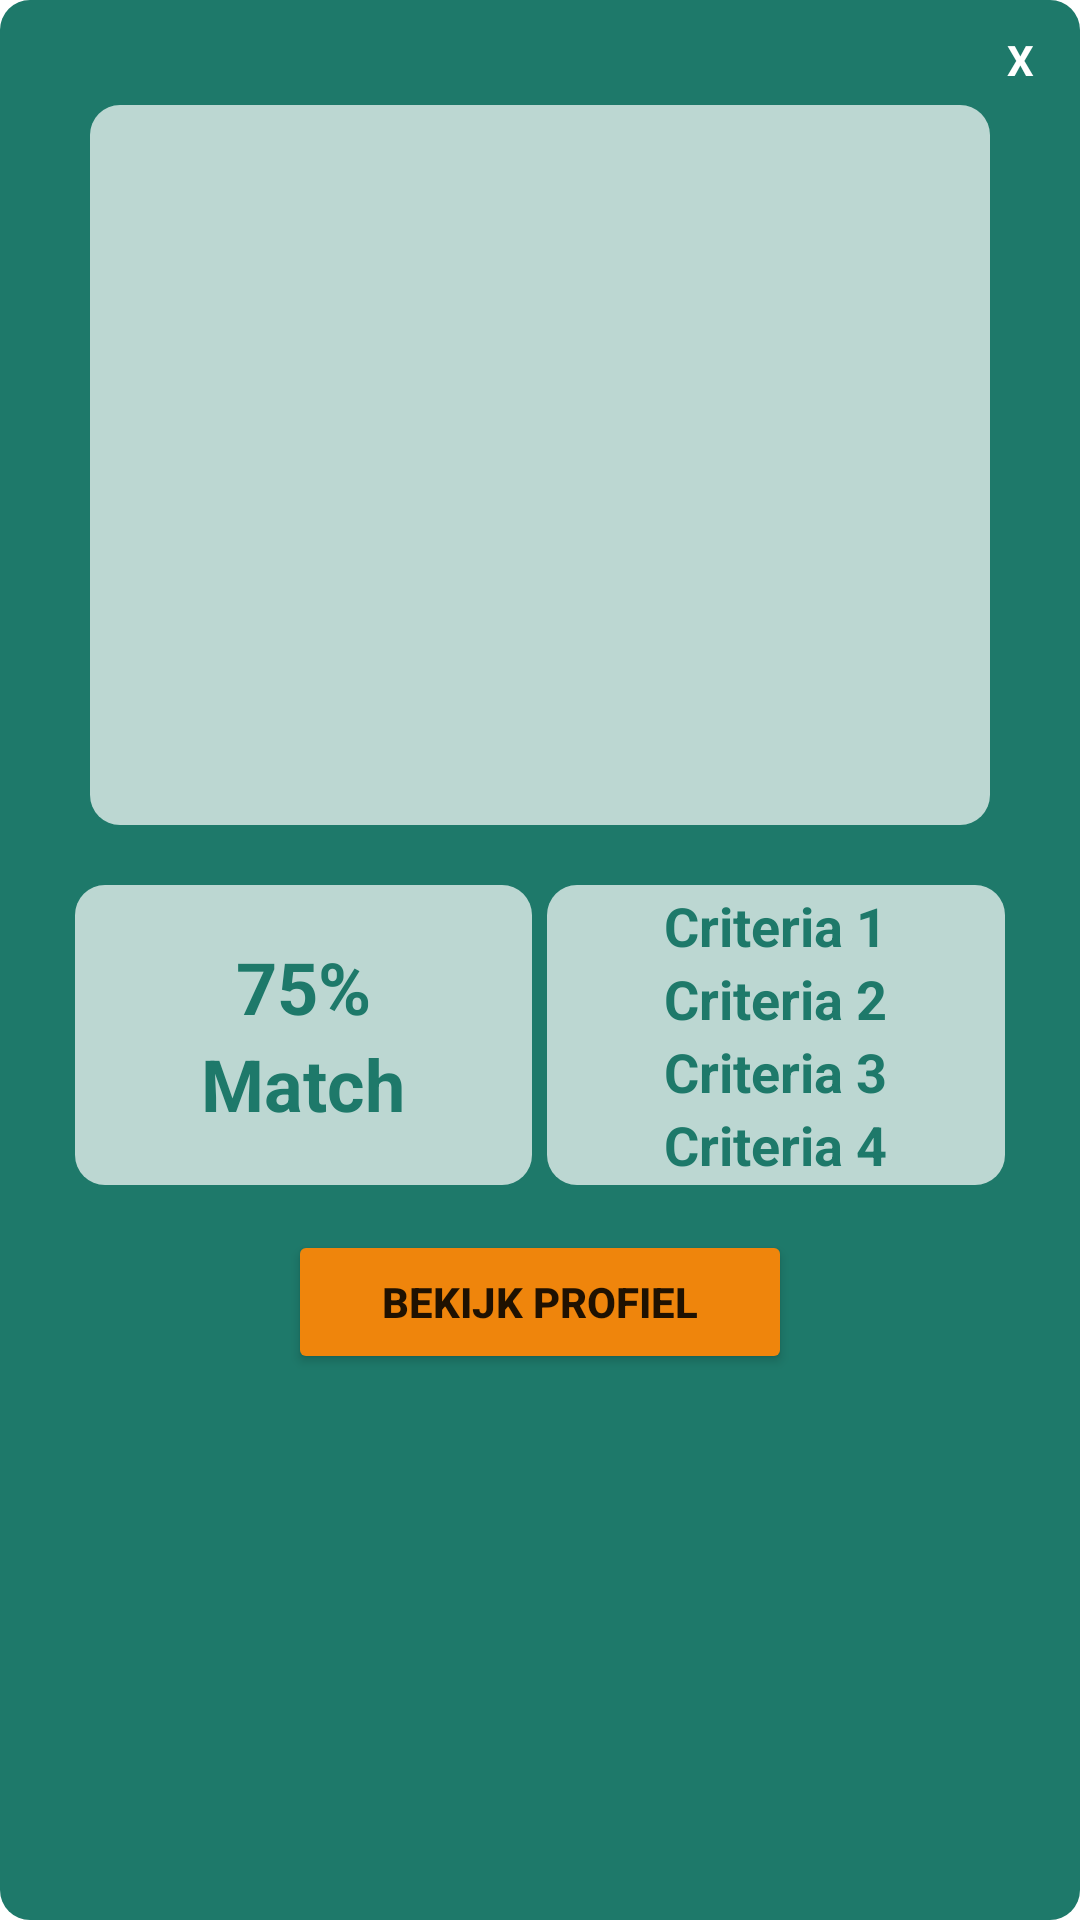

Layout XML and referenced resources for this Android screen:
<!-- AndroidManifest.xml: application theme Theme.TalentLokaal -->
<!-- res/layout/custompopup.xml -->
<?xml version="1.0" encoding="utf-8"?>
<LinearLayout xmlns:android="http://schemas.android.com/apk/res/android"
    xmlns:app="http://schemas.android.com/apk/res-auto"
    xmlns:tools="http://schemas.android.com/tools"
    android:layout_width="350dp"
    android:layout_height="475dp"
    android:background="@drawable/popupshape"
    android:orientation="vertical"
    android:padding="5dp"
    android:layout_gravity="center">

    <TextView
        android:id="@+id/txtClose"
        android:layout_width="30dp"
        android:layout_height="30dp"
        android:text="@string/x"
        android:textColor="@color/white"
        android:textStyle="bold"
        android:layout_gravity="end"
        android:gravity="center"/>
    <LinearLayout
        android:layout_width="300dp"
        android:layout_height="240dp"
        android:layout_gravity="center"
        android:orientation="vertical"
        android:background="@drawable/popup_background">

        <ImageView
            android:id="@+id/imgProfile"
            android:layout_width="158dp"
            android:layout_height="118dp"
            android:layout_gravity="center"
            android:layout_marginTop="15dp"
            android:contentDescription="@string/profilepicture"
            tools:ignore="ImageContrastCheck"
            tools:srcCompat="@drawable/talentlokaal_logo_icon_rgb" />

        <TextView
            android:id="@+id/txtName"
            android:layout_width="wrap_content"
            android:layout_height="wrap_content"
            android:layout_gravity="center_horizontal"
            android:layout_marginTop="5dp"
            android:textColor="@color/dark_green"
            android:textStyle="bold" />

        <TextView
            android:id="@+id/txtLocation"
            android:layout_width="wrap_content"
            android:layout_height="wrap_content"
            android:layout_gravity="center_horizontal"
            android:layout_marginTop="2dp"
            android:textColor="@color/dark_green"
            android:textStyle="bold" />

        <TextView
            android:id="@+id/txtPhone"
            android:layout_width="wrap_content"
            android:layout_height="wrap_content"
            android:layout_gravity="center_horizontal"
            android:layout_marginTop="5dp"
            android:textColor="@color/dark_green"
            android:textStyle="bold" />

        <TextView
            android:id="@+id/txtEmail"
            android:layout_width="wrap_content"
            android:layout_height="wrap_content"
            android:layout_gravity="center_horizontal"
            android:layout_marginTop="2dp"
            android:textColor="@color/dark_green"
            android:textStyle="bold" />
</LinearLayout>
<LinearLayout
    android:layout_marginTop="20dp"
    android:orientation="horizontal"
    android:layout_width="match_parent"
    android:layout_height="wrap_content"
    android:baselineAligned="false">

    <LinearLayout
        android:layout_width="0dp"
        android:layout_height="100dp"
        android:layout_marginLeft="20dp"
        android:layout_marginRight="5dp"
        android:layout_weight="1"
        android:background="@drawable/popup_background"
        android:gravity="center"
        android:orientation="vertical">

        <TextView
            android:id="@+id/txtPercentage"
            android:layout_width="wrap_content"
            android:layout_height="wrap_content"
            android:text="75%"
            android:textColor="@color/dark_green"
            android:textSize="24sp"
            android:textStyle="bold"
            tools:ignore="TextContrastCheck" />

        <TextView
            android:id="@+id/txtMatch"
            android:layout_width="wrap_content"
            android:layout_height="wrap_content"
            android:text="Match"
            android:textColor="@color/dark_green"
            android:textSize="24sp"
            android:textStyle="bold"
            tools:ignore="TextContrastCheck" />
    </LinearLayout>

    <LinearLayout
        android:layout_width="0dp"
        android:layout_height="100dp"
        android:layout_marginRight="20dp"
        android:layout_weight="1"
        android:background="@drawable/popup_background"
        android:gravity="center"
        android:orientation="vertical">

        <TextView
            android:id="@+id/txtCriteria1"
            android:layout_width="wrap_content"
            android:layout_height="wrap_content"
            android:text="Criteria 1"
            android:textColor="@color/dark_green"
            android:textSize="18sp"
            android:textStyle="bold" />

        <TextView
            android:id="@+id/txtCriteria2"
            android:layout_width="wrap_content"
            android:layout_height="wrap_content"
            android:text="Criteria 2"
            android:textColor="@color/dark_green"
            android:textSize="18sp"
            android:textStyle="bold" />

        <TextView
            android:id="@+id/txtCriteria3"
            android:layout_width="wrap_content"
            android:layout_height="wrap_content"
            android:text="Criteria 3"
            android:textColor="@color/dark_green"
            android:textSize="18sp"
            android:textStyle="bold" />

        <TextView
            android:id="@+id/txtCriteria4"
            android:layout_width="wrap_content"
            android:layout_height="wrap_content"
            android:text="Criteria 4"
            android:textColor="@color/dark_green"
            android:textSize="18sp"
            android:textStyle="bold" />
    </LinearLayout>
</LinearLayout>

    <Button
        android:id="@+id/btnProfile"
        android:layout_width="168dp"
        android:layout_height="wrap_content"
        android:layout_gravity="center"
        android:layout_marginTop="15dp"
        android:backgroundTint="#EF850C"
        android:text="Bekijk profiel"
        android:textStyle="bold"
        tools:ignore="TextContrastCheck" />


</LinearLayout>
<!-- resources referenced by this layout -->
<resources>
  <color name="dark_green">#1E796A</color>
  <color name="white">#FFFFFFFF</color>
  <!-- drawable popup_background (drawable) -->
  <?xml version="1.0" encoding="utf-8"?>
  <shape xmlns:android="http://schemas.android.com/apk/res/android"
      android:shape="rectangle">
  
      <solid android:color="@color/light_green"
          />
      <corners android:radius="10dp"/>
  
  
  
  
  
  </shape>
  <!-- drawable popupshape (drawable) -->
  <?xml version="1.0" encoding="utf-8"?>
  <shape xmlns:android="http://schemas.android.com/apk/res/android"
      android:shape="rectangle">
  
      <solid android:color="@color/dark_green"
          />
      <corners android:radius="10dp"/>
  
  
  
  
  
  </shape>
  <string name="profilepicture">profilePicture</string>
  <string name="x">X</string>
  <style name="Theme.TalentLokaal" parent="Theme.MaterialComponents.DayNight.NoActionBar">
          
          <item name="colorPrimary">@color/purple_500</item>
          <item name="colorPrimaryVariant">@color/purple_700</item>
          <item name="colorOnPrimary">@color/white</item>
          
          <item name="colorSecondary">@color/teal_200</item>
          <item name="colorSecondaryVariant">@color/teal_700</item>
          <item name="colorOnSecondary">@color/black</item>
          
          <item name="android:statusBarColor" tools:targetApi="l">?attr/colorPrimaryVariant</item>
          
      </style>
  <color name="light_green">#BCD7D2</color>
  <color name="purple_500">#FF6200EE</color>
  <color name="purple_700">#FF3700B3</color>
  <color name="teal_200">#FF03DAC5</color>
  <color name="teal_700">#FF018786</color>
  <color name="black">#FF000000</color>
</resources>
